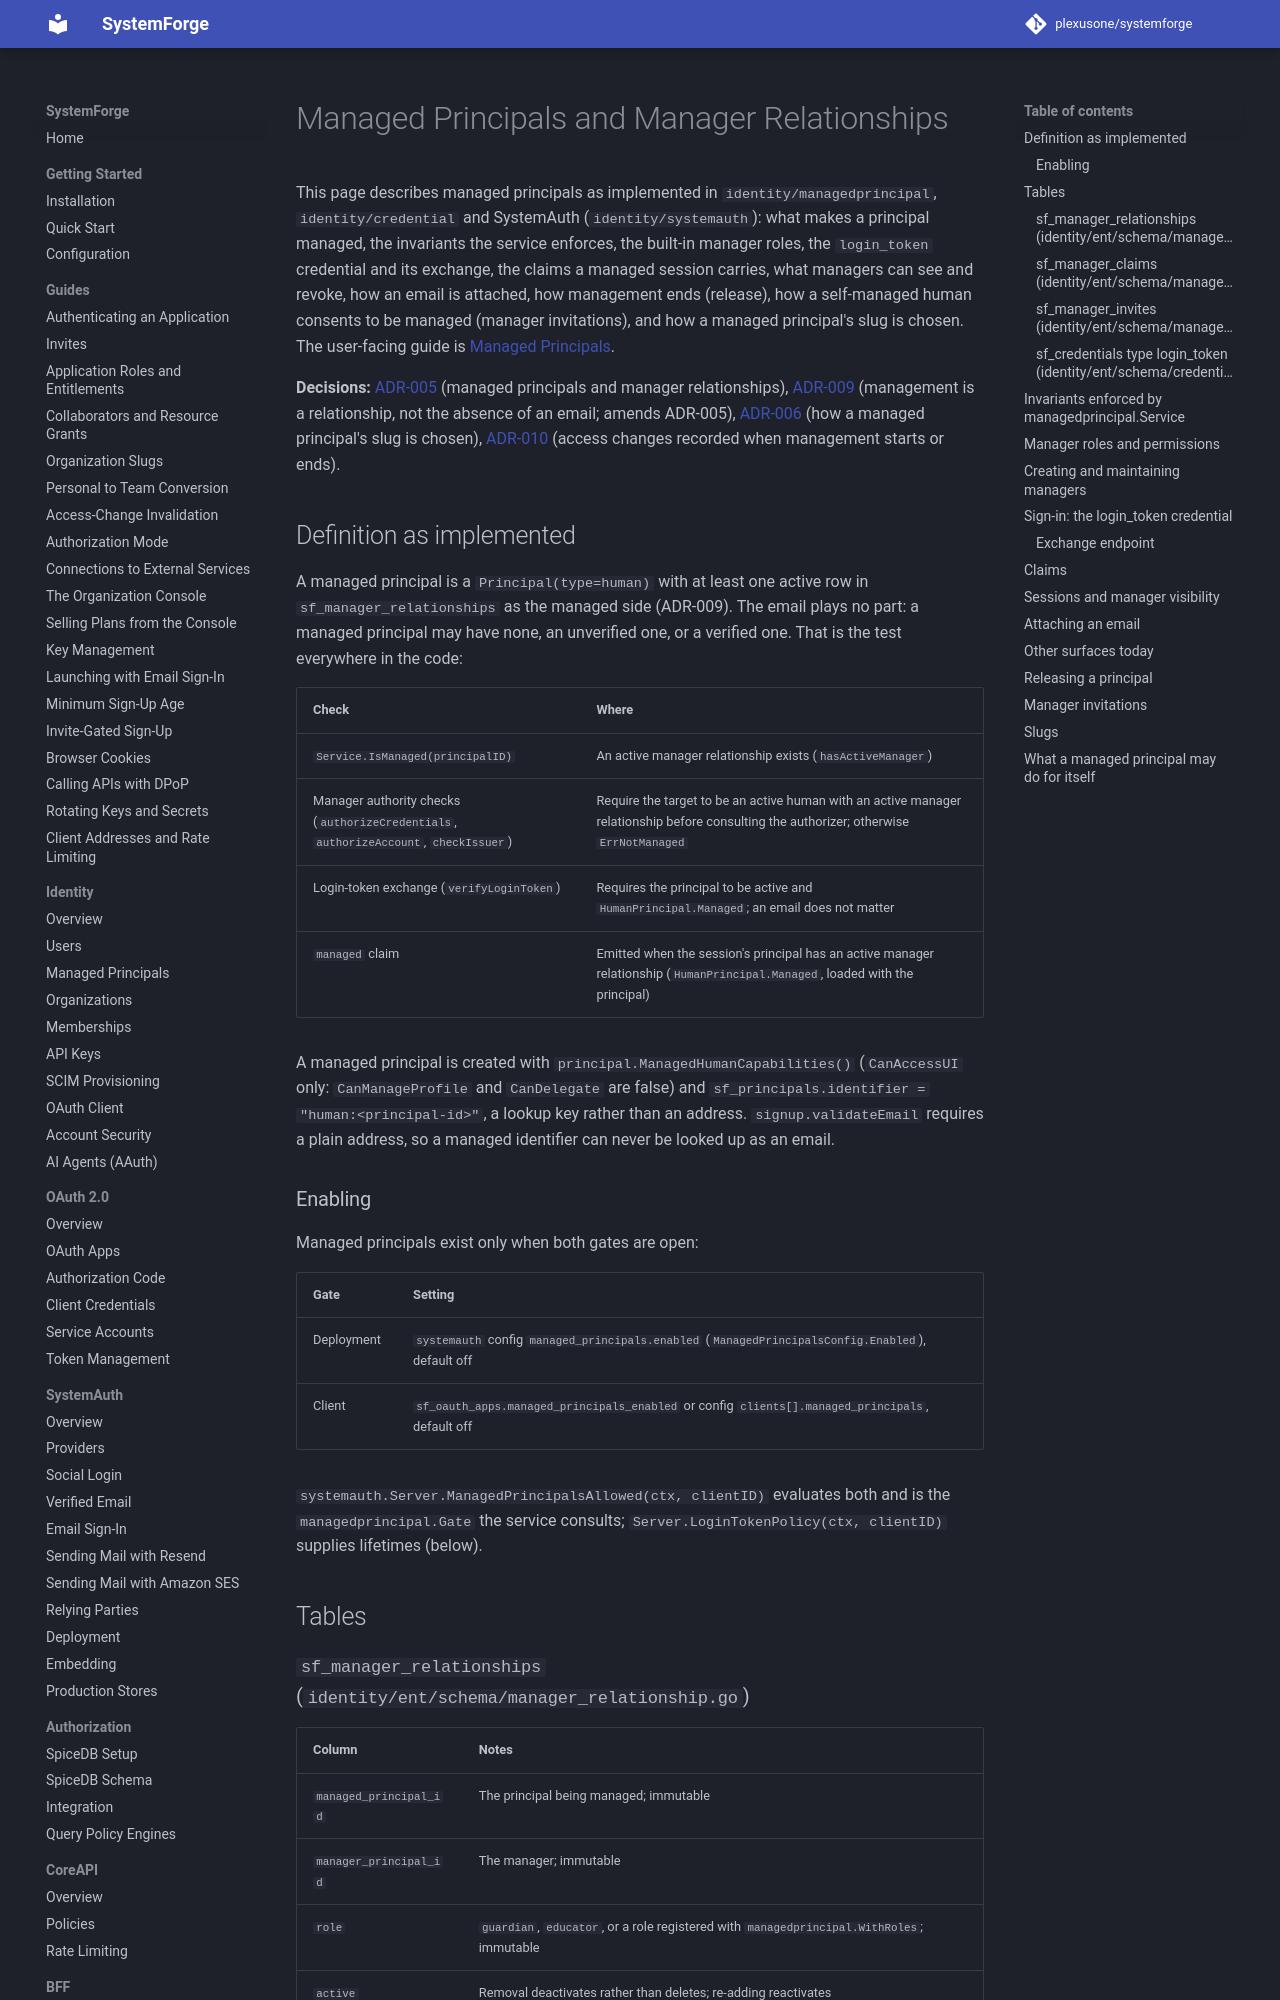

repository: plexusone/systemforge · page: design/architecture/managed-principals/index.html · generator: mkdocs

# Managed Principals and Manager Relationships

This page describes managed principals as implemented in
`identity/managedprincipal`, `identity/credential` and SystemAuth
(`identity/systemauth`): what makes a principal managed, the invariants the
service enforces, the built-in manager roles, the `login_token` credential
and its exchange, the claims a managed session carries, what managers can
see and revoke, how an email is attached, how management ends (release),
how a self-managed human consents to be managed (manager invitations), and
how a managed principal's slug is chosen. The user-facing guide is
[Managed Principals](../../identity/managed-principals.md).

**Decisions:**
[ADR-005](../adrs/ADR-005-managed-principals-and-manager-relationships.md)
(managed principals and manager relationships),
[ADR-009](../adrs/ADR-009-management-is-a-relationship.md)
(management is a relationship, not the absence of an email; amends
ADR-005),
[ADR-006](../adrs/ADR-006-organization-lifecycle-personal-team-slugs.md)
(how a managed principal's slug is chosen),
[ADR-010](../adrs/ADR-010-real-time-access-invalidation.md)
(access changes recorded when management starts or ends).

## Definition as implemented

A managed principal is a `Principal(type=human)` with at least one active
row in `sf_manager_relationships` as the managed side (ADR-009). The email
plays no part: a managed principal may have none, an unverified one, or a
verified one. That is the test everywhere in the code:

| Check | Where |
|---|---|
| `Service.IsManaged(principalID)` | An active manager relationship exists (`hasActiveManager`) |
| Manager authority checks (`authorizeCredentials`, `authorizeAccount`, `checkIssuer`) | Require the target to be an active human with an active manager relationship before consulting the authorizer; otherwise `ErrNotManaged` |
| Login-token exchange (`verifyLoginToken`) | Requires the principal to be active and `HumanPrincipal.Managed`; an email does not matter |
| `managed` claim | Emitted when the session's principal has an active manager relationship (`HumanPrincipal.Managed`, loaded with the principal) |

A managed principal is created with `principal.ManagedHumanCapabilities()`
(`CanAccessUI` only: `CanManageProfile` and `CanDelegate` are false) and
`sf_principals.identifier = "human:<principal-id>"`, a lookup key rather
than an address. `signup.validateEmail` requires a plain address, so a
managed identifier can never be looked up as an email.

### Enabling

Managed principals exist only when both gates are open:

| Gate | Setting |
|---|---|
| Deployment | `systemauth` config `managed_principals.enabled` (`ManagedPrincipalsConfig.Enabled`), default off |
| Client | `sf_oauth_apps.managed_principals_enabled` or config `clients[].managed_principals`, default off |

`systemauth.Server.ManagedPrincipalsAllowed(ctx, clientID)` evaluates both
and is the `managedprincipal.Gate` the service consults; `Server.LoginTokenPolicy(ctx, clientID)` supplies lifetimes (below).

## Tables

### `sf_manager_relationships` (`identity/ent/schema/manager_relationship.go`)

| Column | Notes |
|---|---|
| `managed_principal_id` | The principal being managed; immutable |
| `manager_principal_id` | The manager; immutable |
| `role` | `guardian`, `educator`, or a role registered with `managedprincipal.WithRoles`; immutable |
| `active` | Removal deactivates rather than deletes; re-adding reactivates |
| `created_by` | The actor that established the relationship |

Unique on `(managed_principal_id, manager_principal_id, role)`.

### `sf_manager_claims` (`identity/ent/schema/manager_claim.go`)

A single-use code with which a human with an email becomes guardian of a
managed principal. Kept apart from `sf_credentials` so a claim code can
never sign anyone in.

| Column | Notes |
|---|---|
| `managed_principal_id` | The principal the claim grants guardianship of |
| `code_prefix` | `SFMC` plus 8 characters, unique, used to look the claim up |
| `code_hash` | SHA-256 of the full code (`SFMC` + 160 random bits, base32) |
| `issued_by`, `expires_at` | Issuer and expiry (`DefaultClaimTTL` 7 days, `WithClaimTTL`) |
| `redeemed_at`, `redeemed_by` | Set once; a redeemed or expired claim is refused |
